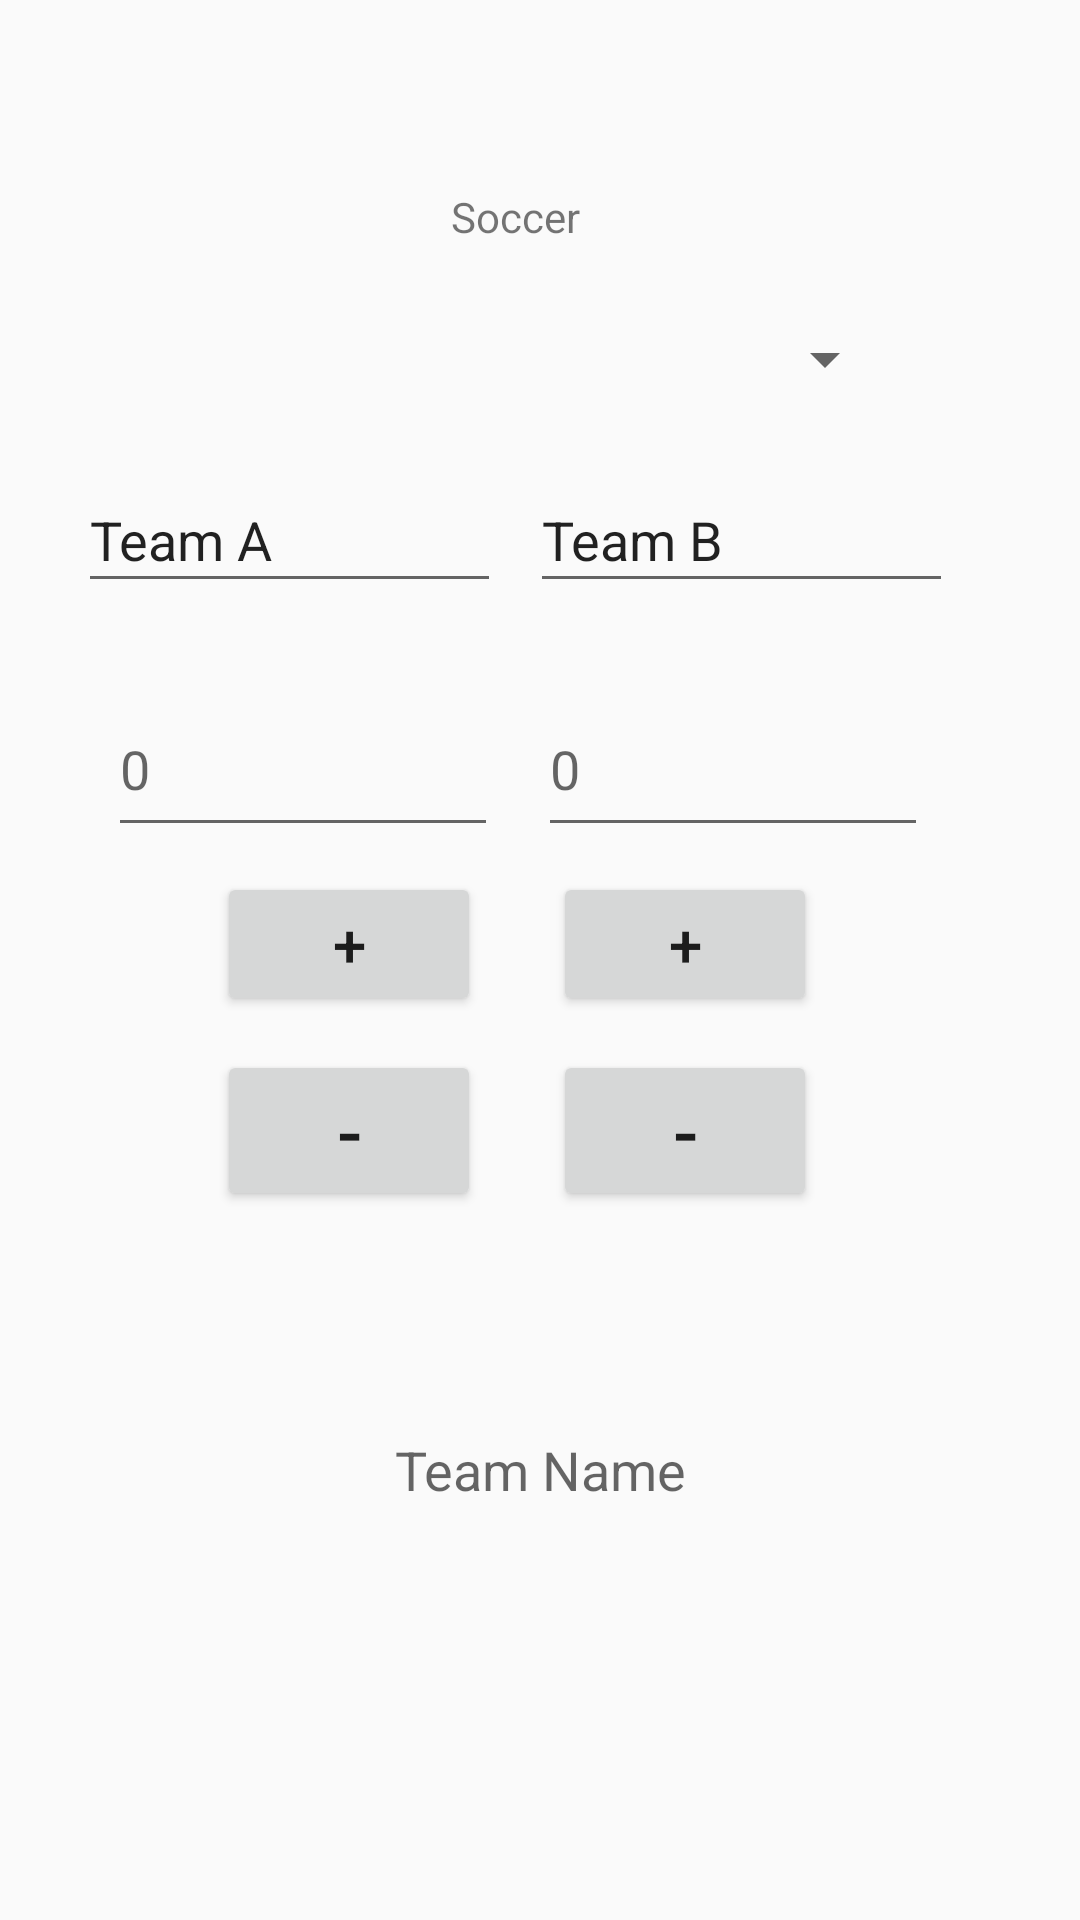

Android layout source for this screen:
<!-- AndroidManifest.xml: application theme AppTheme.NoActionBar -->
<!-- res/layout/activity_football_bd.xml -->
<?xml version="1.0" encoding="utf-8"?>
<androidx.constraintlayout.widget.ConstraintLayout

    xmlns:android="http://schemas.android.com/apk/res/android"
    xmlns:app="http://schemas.android.com/apk/res-auto"
    android:id="@+id/ConstraintLayout"
    android:layout_width="match_parent"
    android:layout_height="match_parent"
    android:orientation="vertical">

    <Spinner
        android:id="@+id/spinner"
        android:layout_width="238dp"
        android:layout_height="50dp"
        android:layout_marginTop="20dp"
        android:scrollbarSize="7dp"
        app:layout_constraintBottom_toBottomOf="parent"
        app:layout_constraintEnd_toEndOf="parent"
        app:layout_constraintHorizontal_bias="0.5"
        app:layout_constraintStart_toStartOf="parent"
        app:layout_constraintTop_toTopOf="parent"
        app:layout_constraintVertical_bias="0.131" />

    <TextView
        android:id="@+id/textView"
        android:layout_width="wrap_content"
        android:layout_height="wrap_content"
        android:layout_marginTop="0dp"
        android:text="@string/name"
        app:layout_constraintBottom_toBottomOf="parent"
        app:layout_constraintHorizontal_bias="0.474"
        app:layout_constraintLeft_toLeftOf="parent"
        app:layout_constraintRight_toRightOf="parent"
        app:layout_constraintTop_toTopOf="parent"
        app:layout_constraintVertical_bias="0.101" />

    <EditText
        android:id="@+id/editText"
        android:layout_width="130dp"
        android:layout_height="55dp"
        android:layout_marginTop="55dp"
        android:ems="10"
        android:hint="@string/hint"
        android:importantForAutofill="no"
        android:inputType="number"
        app:layout_constraintBottom_toBottomOf="parent"
        app:layout_constraintEnd_toEndOf="parent"
        app:layout_constraintHorizontal_bias="0.156"
        app:layout_constraintStart_toStartOf="parent"
        app:layout_constraintTop_toTopOf="parent"
        app:layout_constraintVertical_bias="0.325" />

    <Button
        android:id="@+id/button"
        android:layout_width="wrap_content"
        android:layout_height="wrap_content"
        android:text="@string/Button"
        android:textSize="20sp"
        app:layout_constraintBottom_toBottomOf="parent"
        app:layout_constraintEnd_toEndOf="parent"
        app:layout_constraintHorizontal_bias="0.266"
        app:layout_constraintStart_toStartOf="parent"
        app:layout_constraintTop_toTopOf="parent"
        app:layout_constraintVertical_bias="0.491" />

    <Button
        android:id="@+id/button3"
        android:layout_width="wrap_content"
        android:layout_height="wrap_content"
        android:text="@string/Button"
        android:textSize="20sp"
        app:layout_constraintBottom_toBottomOf="parent"
        app:layout_constraintEnd_toEndOf="parent"
        app:layout_constraintHorizontal_bias="0.678"
        app:layout_constraintStart_toStartOf="parent"
        app:layout_constraintTop_toTopOf="parent"
        app:layout_constraintVertical_bias="0.491" />

    <Button
        android:id="@+id/button2"
        android:layout_width="wrap_content"
        android:layout_height="wrap_content"
        android:text="@string/Button2"
        android:textSize="25sp"
        app:layout_constraintBottom_toBottomOf="parent"
        app:layout_constraintEnd_toEndOf="parent"
        app:layout_constraintHorizontal_bias="0.266"
        app:layout_constraintStart_toStartOf="parent"
        app:layout_constraintTop_toTopOf="parent"
        app:layout_constraintVertical_bias="0.597" />

    <Button
        android:id="@+id/button4"
        android:layout_width="wrap_content"
        android:layout_height="wrap_content"
        android:text="@string/Button2"
        android:textSize="25sp"
        app:layout_constraintBottom_toBottomOf="parent"
        app:layout_constraintEnd_toEndOf="parent"
        app:layout_constraintHorizontal_bias="0.678"
        app:layout_constraintStart_toStartOf="parent"
        app:layout_constraintTop_toTopOf="parent"
        app:layout_constraintVertical_bias="0.597" />

    <EditText
        android:id="@+id/editText2"
        android:layout_width="130dp"
        android:layout_height="55dp"
        android:layout_marginTop="55dp"
        android:ems="10"
        android:hint="@string/hint"
        android:importantForAutofill="no"
        android:inputType="number"
        app:layout_constraintBottom_toBottomOf="parent"
        app:layout_constraintEnd_toEndOf="parent"
        app:layout_constraintHorizontal_bias="0.779"
        app:layout_constraintStart_toStartOf="parent"
        app:layout_constraintTop_toTopOf="parent"
        app:layout_constraintVertical_bias="0.325" />

    <EditText
        android:id="@+id/editText3"
        android:layout_width="141dp"
        android:layout_height="45dp"
        android:layout_marginTop="40dp"
        android:ems="10"
        android:hint="@string/team"
        android:importantForAutofill="no"
        android:inputType="textPersonName"
        android:text="@string/team"
        app:layout_constraintBottom_toBottomOf="parent"
        app:layout_constraintEnd_toEndOf="parent"
        app:layout_constraintHorizontal_bias="0.118"
        app:layout_constraintStart_toStartOf="parent"
        app:layout_constraintTop_toTopOf="parent"
        app:layout_constraintVertical_bias="0.209" />

    <EditText
        android:id="@+id/editText4"
        android:layout_width="141dp"
        android:layout_height="45dp"
        android:layout_marginTop="40dp"
        android:ems="10"
        android:hint="@string/team2"
        android:importantForAutofill="no"
        android:inputType="textPersonName"
        android:text="@string/team2"
        app:layout_constraintBottom_toBottomOf="parent"
        app:layout_constraintEnd_toEndOf="parent"
        app:layout_constraintHorizontal_bias="0.807"
        app:layout_constraintStart_toStartOf="parent"
        app:layout_constraintTop_toTopOf="parent"
        app:layout_constraintVertical_bias="0.209" />

    <TextView
        android:id="@+id/teamName"
        android:layout_width="103dp"
        android:layout_height="27dp"
        android:hint="Team Name"
        android:textAlignment="center"
        android:textSize="18sp"
        app:layout_constraintBottom_toBottomOf="parent"
        app:layout_constraintEnd_toEndOf="parent"
        app:layout_constraintStart_toStartOf="parent"
        app:layout_constraintTop_toBottomOf="@+id/spinner"
        app:layout_constraintVertical_bias="0.711" />


</androidx.constraintlayout.widget.ConstraintLayout>
<!-- resources referenced by this layout -->
<resources>
  <string name="Button">+</string>
  <string name="Button2">-</string>
  <string name="hint">0</string>
  <string name="name">Soccer</string>
  <string name="team">Team A</string>
  <string name="team2">Team B</string>
  <style name="AppTheme.NoActionBar">
          <item name="windowActionBar">false</item>
          <item name="windowNoTitle">true</item>
      </style>
</resources>
